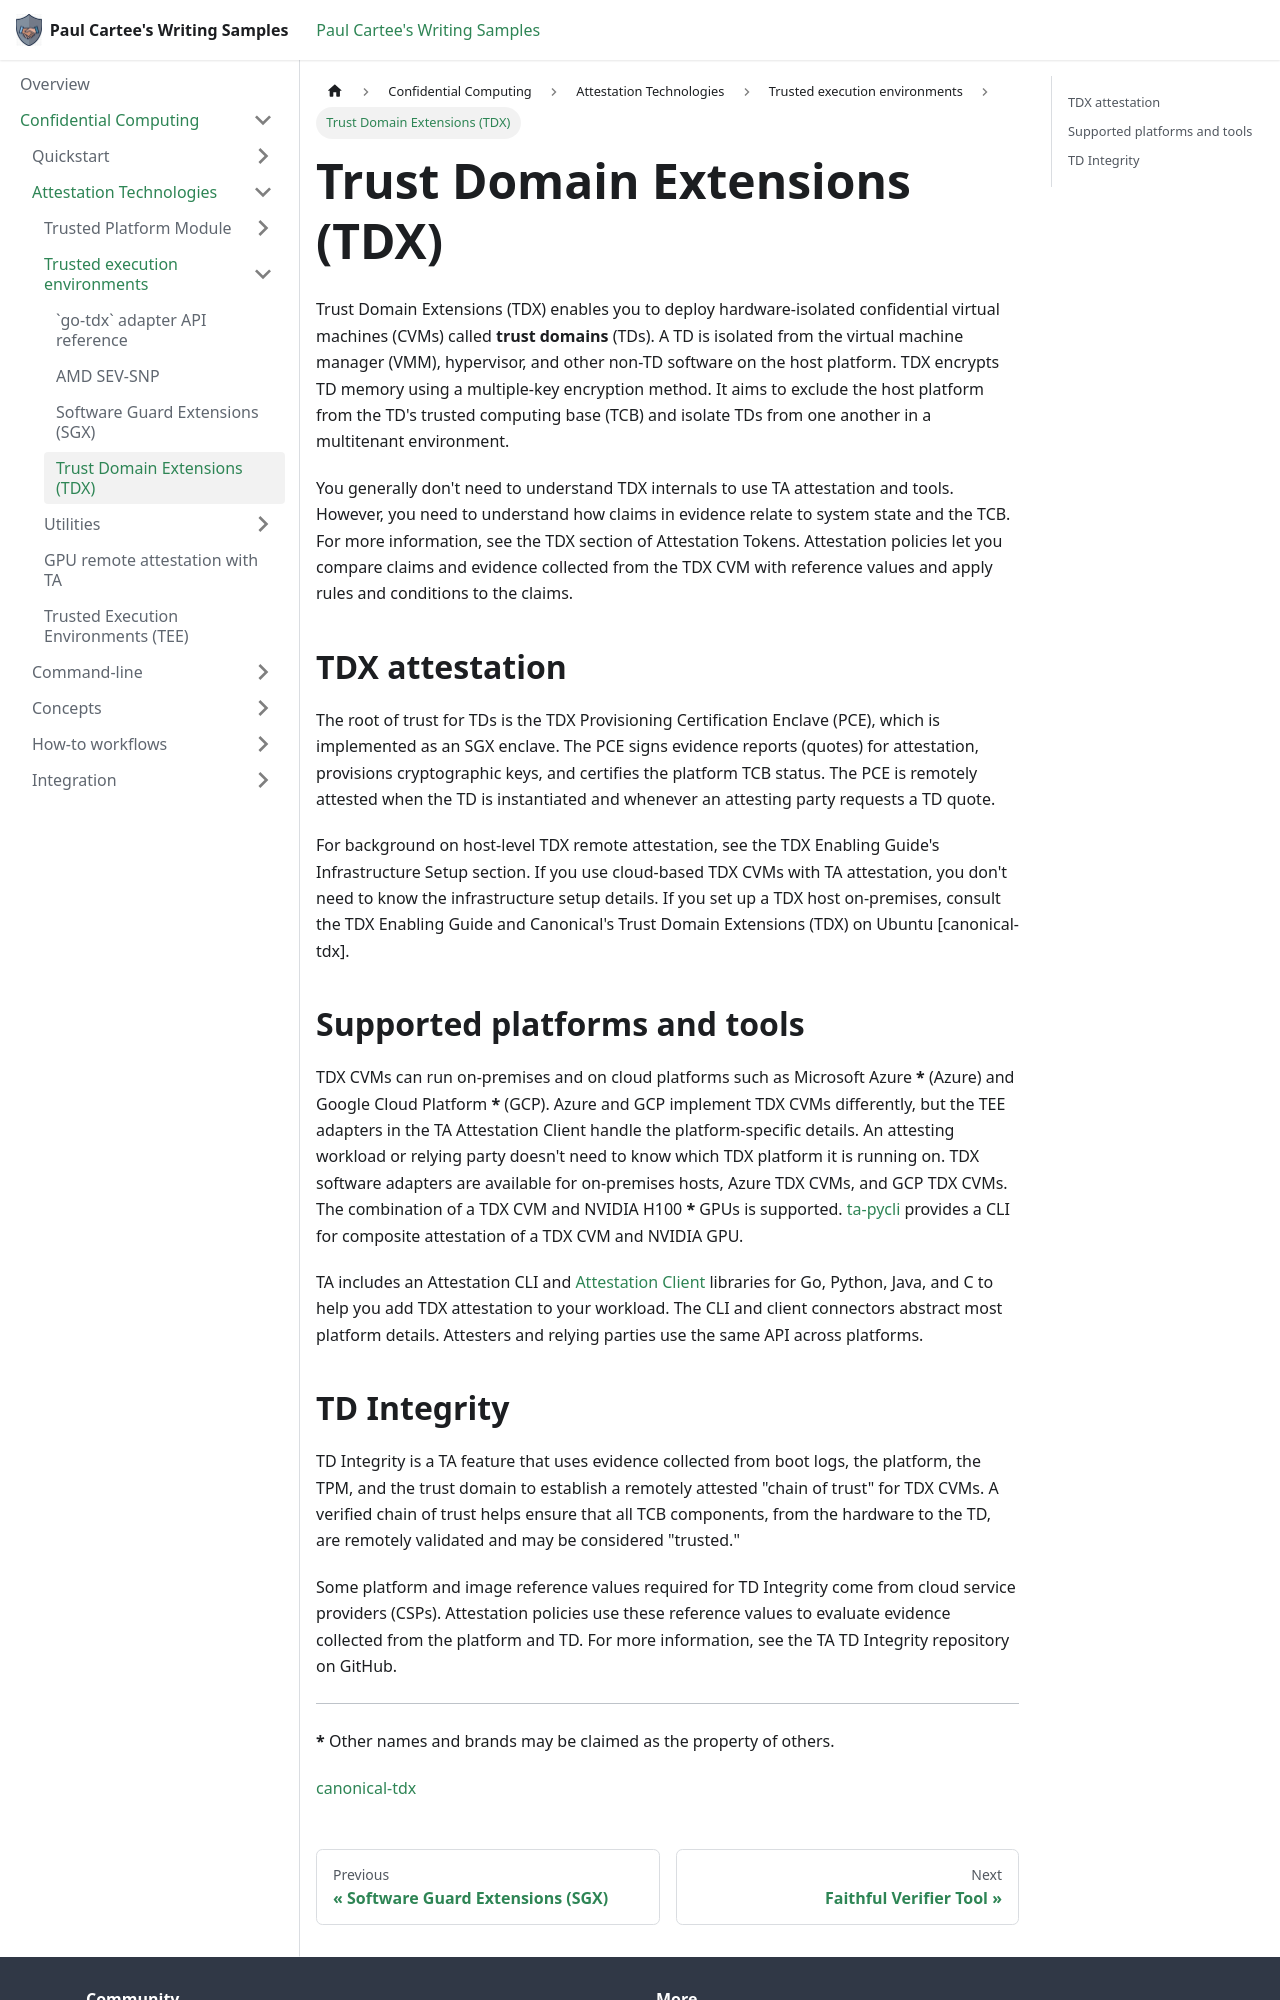

repository: pcartee/samples · page: pr-preview/pr-22/Confidential Computing/Attestation Technologies/Trusted execution environments/tee-tdx/index.html · generator: docusaurus

---
title: Trust Domain Extensions (TDX)
description: "Overview of Intel Trust Domain Extensions (TDX), including trust domain isolation, attestation, supported platforms and tools, and the TD Integrity feature."
author: pcartee
topic: conceptual
date: "2025-05-16"
uid: tee.tdx
---

Trust Domain Extensions (TDX) enables you to deploy hardware-isolated
confidential virtual machines (CVMs) called **trust domains** (TDs). A TD is
isolated from the virtual machine manager (VMM), hypervisor, and other non-TD
software on the host platform. TDX encrypts TD memory using a multiple-key
encryption method. It aims to exclude the host platform from the TD's trusted
computing base (TCB) and isolate TDs from one another in a multitenant
environment.

You generally don't need to understand TDX internals to use TA attestation and
tools. However, you need to understand how claims in evidence relate to system
state and the TCB. For more information, see the TDX section of Attestation
Tokens. Attestation policies let you compare claims and evidence collected
from the TDX CVM with reference values and apply rules and conditions to the
claims.

## TDX attestation

The root of trust for TDs is the TDX Provisioning Certification Enclave (PCE),
which is implemented as an SGX enclave. The PCE signs evidence reports (quotes)
for attestation, provisions cryptographic keys, and certifies the platform TCB
status. The PCE is remotely attested when the TD is instantiated and whenever
an attesting party requests a TD quote.

For background on host-level TDX remote attestation, see the TDX Enabling
Guide's Infrastructure Setup section. If you use cloud-based TDX CVMs with TA
attestation, you don't need to know the infrastructure setup details. If you
set up a TDX host on-premises, consult the TDX Enabling Guide and Canonical's
Trust Domain Extensions (TDX) on Ubuntu [canonical-tdx].

## Supported platforms and tools

TDX CVMs can run on-premises and on cloud platforms such as Microsoft Azure
**\*** (Azure) and Google Cloud Platform **\*** (GCP). Azure and GCP implement
TDX CVMs differently, but the TEE adapters in the TA Attestation Client handle
the platform-specific details. An attesting workload or relying party doesn't
need to know which TDX platform it is running on. TDX software adapters are
available for on-premises hosts, Azure TDX CVMs, and GCP TDX CVMs. The
combination of a TDX CVM and NVIDIA H100 **\*** GPUs is supported.
[ta-pycli](../concept-gpu-attestation.md#python-cli) provides a CLI for
composite attestation of a TDX CVM and NVIDIA GPU.

TA includes an Attestation CLI and [Attestation Client](../../Integration/integrate-overview.md)
libraries for Go, Python, Java, and C to help you add TDX attestation to your
workload. The CLI and client connectors abstract most platform details.
Attesters and relying parties use the same API across platforms.
